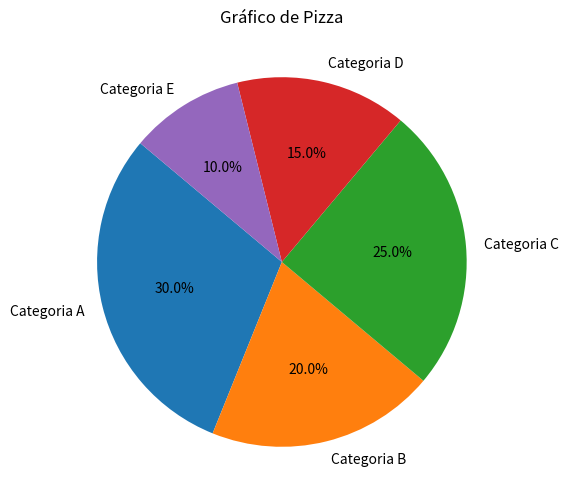

Recreate this plot in Python.
import matplotlib.pyplot as plt

# Seu dicionário de dados (substitua com seus próprios valores)
dados = {
    'Categoria A': 30,
    'Categoria B': 20,
    'Categoria C': 25,
    'Categoria D': 15,
    'Categoria E': 10
}

# Extrair as chaves (categorias) e os valores do dicionário
categorias = dados.keys()
valores = dados.values()

# Configurar as cores para as fatias da pizza
# cores = ['gold', 'yellowgreen', 'lightcoral', 'lightskyblue', 'lightgreen']

# Criar um gráfico de pizza
plt.figure(figsize=(6, 6))
plt.pie(valores, labels=categorias, autopct='%1.1f%%', startangle=140)

# Adicionar um título
plt.title('Gráfico de Pizza')

# Mostrar o gráfico
plt.show()